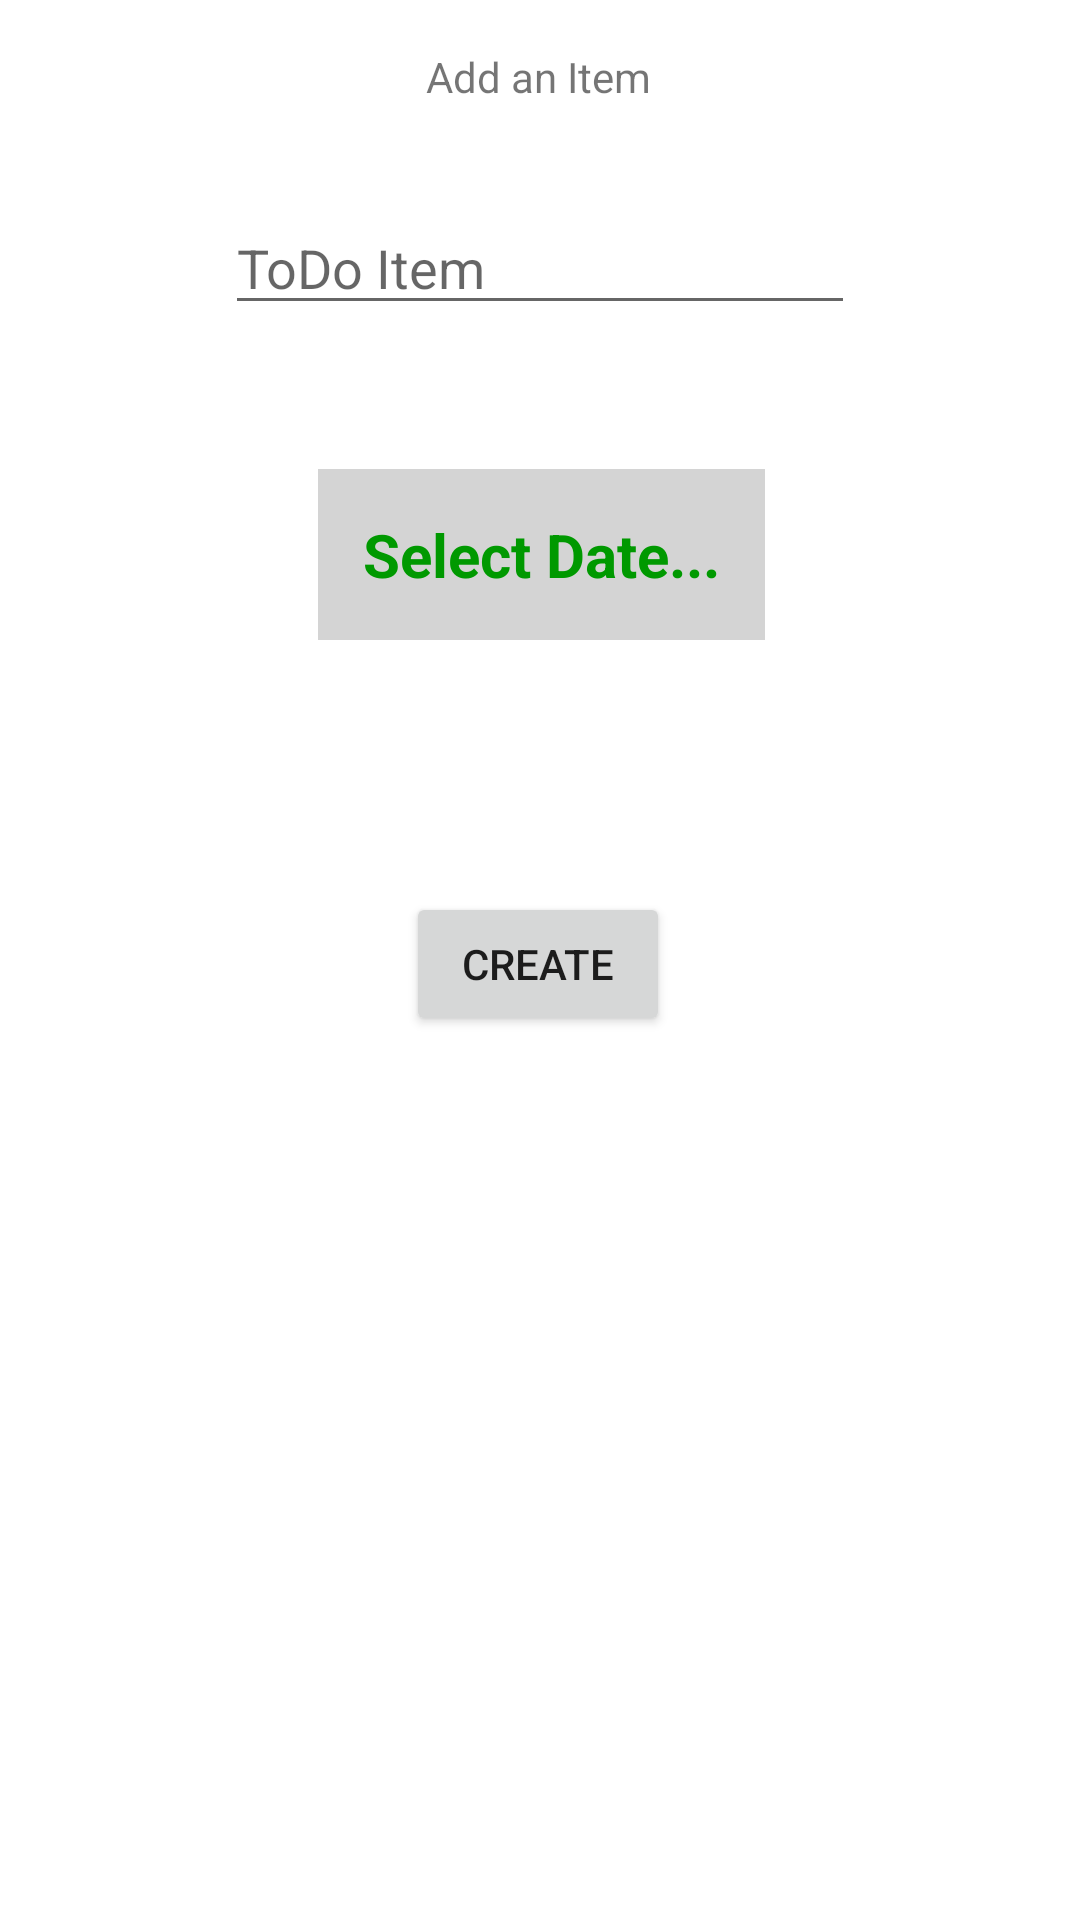

Write the Android layout XML for this screen, with the resource values it uses.
<!-- AndroidManifest.xml: application theme Theme.Kohler_Final -->
<!-- res/layout/activity_create_item.xml -->
<?xml version="1.0" encoding="utf-8"?>
<androidx.constraintlayout.widget.ConstraintLayout xmlns:android="http://schemas.android.com/apk/res/android"
    xmlns:app="http://schemas.android.com/apk/res-auto"
    xmlns:tools="http://schemas.android.com/tools"
    android:layout_width="match_parent"
    android:layout_height="match_parent"
    tools:context=".CreateItemActivity">

    <TextView
        android:id="@+id/title"
        android:layout_width="wrap_content"
        android:layout_height="wrap_content"
        android:layout_marginTop="16dp"
        android:text="Add an Item"
        app:layout_constraintHorizontal_bias="0.498"
        app:layout_constraintLeft_toLeftOf="parent"
        app:layout_constraintRight_toRightOf="parent"
        app:layout_constraintTop_toTopOf="parent" />

    <EditText
        android:id="@+id/item_name"
        android:layout_width="wrap_content"
        android:layout_height="wrap_content"
        android:layout_marginTop="32dp"
        android:ems="10"
        android:hint="ToDo Item"
        android:inputType="textPersonName"
        app:layout_constraintEnd_toEndOf="parent"
        app:layout_constraintStart_toStartOf="parent"
        app:layout_constraintTop_toBottomOf="@+id/title" />

    <EditText
        android:id="@+id/date"
        android:layout_width="wrap_content"
        android:layout_height="wrap_content"
        android:layout_marginStart="131dp"
        android:layout_marginTop="48dp"
        android:layout_marginEnd="130dp"
        android:background="#d4d4d4"
        android:hint="Select Date..."
        android:inputType="none"
        android:focusable="false"
        android:padding="15dp"
        android:textColor="#897"
        android:textColorHint="#090"
        android:textSize="20sp"
        android:textStyle="bold"
        app:layout_constraintEnd_toEndOf="parent"
        app:layout_constraintStart_toStartOf="parent"
        app:layout_constraintTop_toBottomOf="@+id/item_name" />

    <Button
        android:id="@+id/create_btn"
        android:layout_width="wrap_content"
        android:layout_height="wrap_content"
        android:layout_marginTop="84dp"
        android:text="Create"
        app:layout_constraintEnd_toEndOf="parent"
        app:layout_constraintHorizontal_bias="0.498"
        app:layout_constraintStart_toStartOf="parent"
        app:layout_constraintTop_toBottomOf="@+id/date" />

</androidx.constraintlayout.widget.ConstraintLayout>
<!-- resources referenced by this layout -->
<resources>
  <style name="Theme.Kohler_Final" parent="Theme.MaterialComponents.DayNight.DarkActionBar">
          
          <item name="colorPrimary">@color/purple_500</item>
          <item name="colorPrimaryVariant">@color/purple_700</item>
          <item name="colorOnPrimary">@color/white</item>
          
          <item name="colorSecondary">@color/teal_200</item>
          <item name="colorSecondaryVariant">@color/teal_700</item>
          <item name="colorOnSecondary">@color/black</item>
          
          <item name="android:statusBarColor" tools:targetApi="l">?attr/colorPrimaryVariant</item>
          
      </style>
  <!-- not gathered from this repository: default colours our renderer supplied (Android Studio template values) -->
  <color name="purple_500">#FF6200EE</color>
  <color name="purple_700">#FF3700B3</color>
  <color name="teal_200">#FF03DAC5</color>
  <color name="teal_700">#FF018786</color>
  <color name="black">#FF000000</color>
  <color name="white">#FFFFFFFF</color>
</resources>
